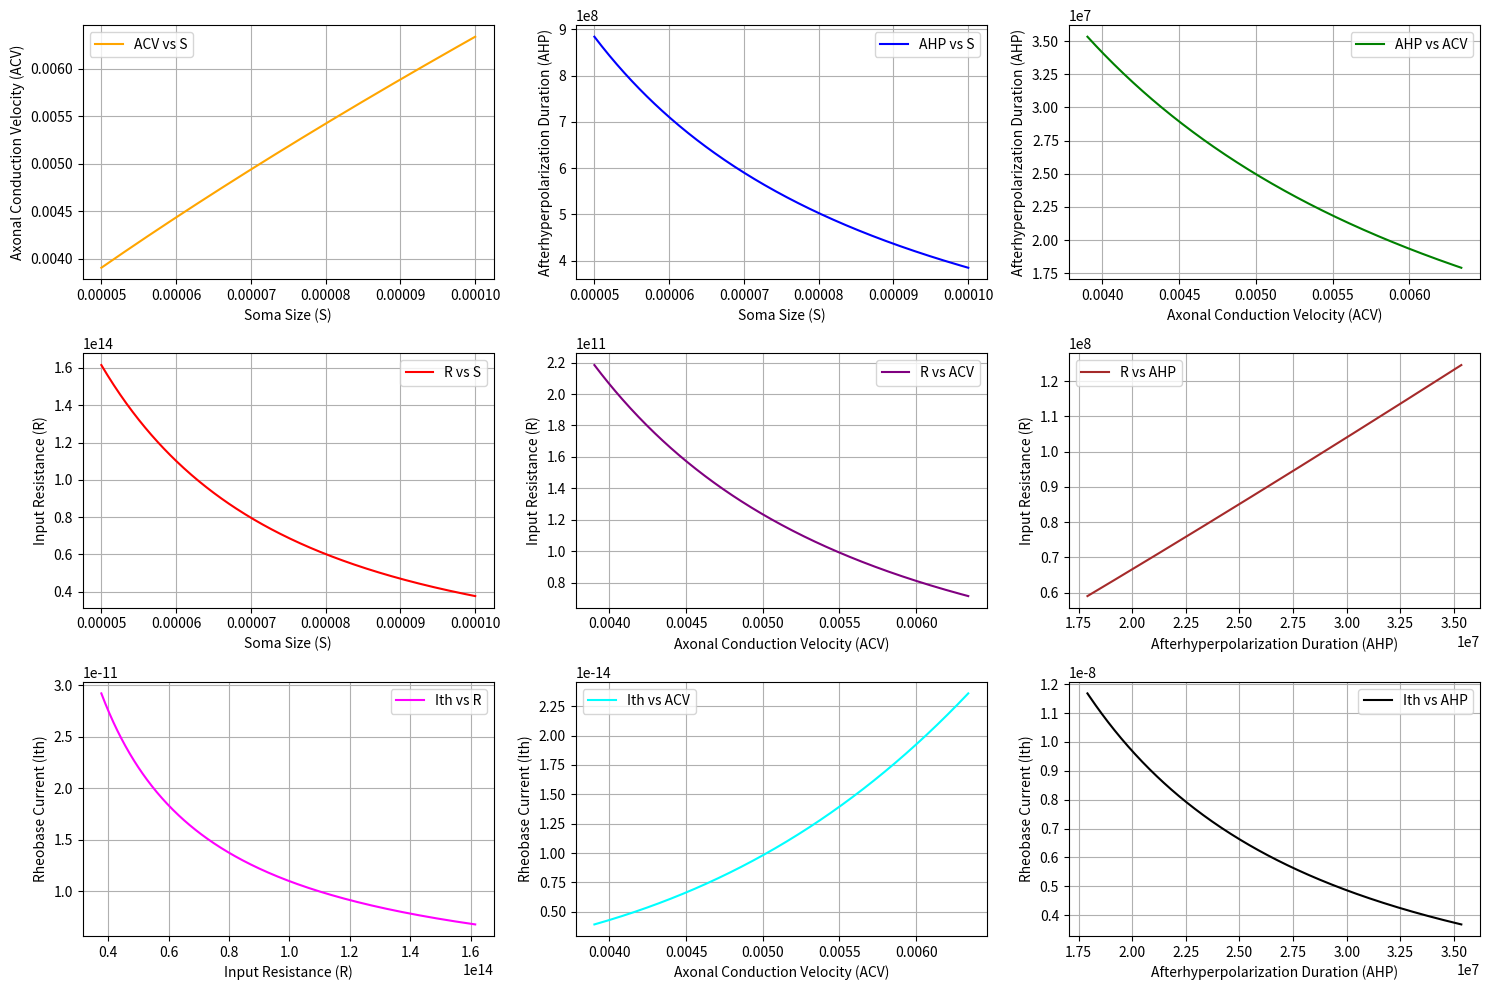
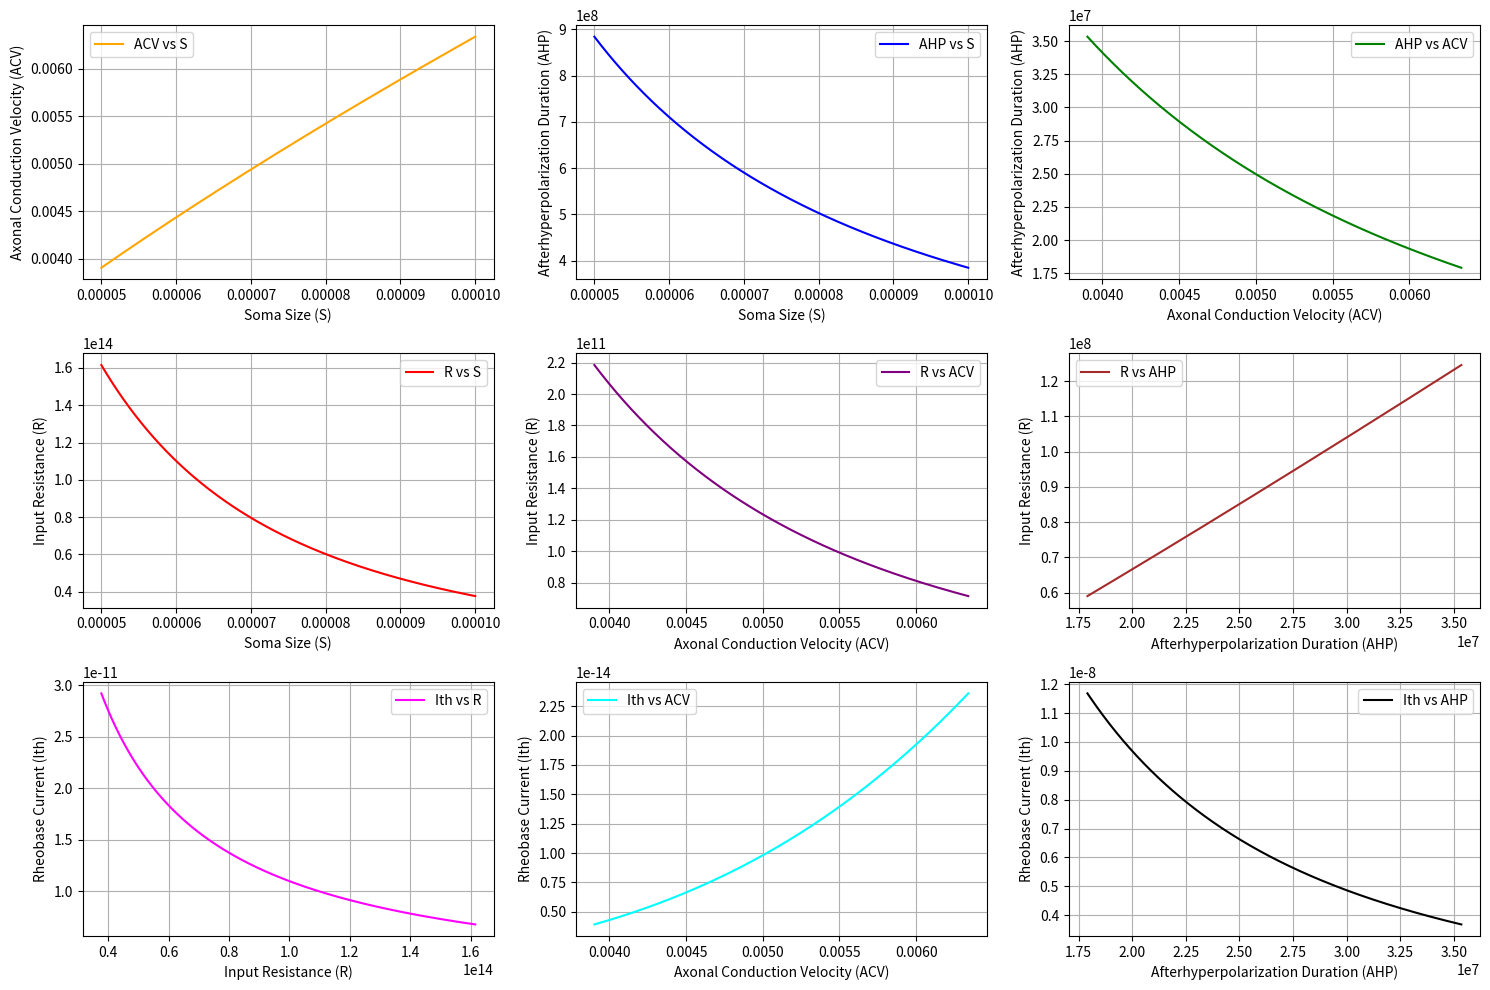

Write the Python code that produced these figures, in order.
import numpy as np
import matplotlib.pyplot as plt

## Caillet et. al. 2022 Table 3
## https://doi.org/10.7554/eLife.76489
## Values extracted with help of Chatgpt but manually checked and corrected


# https://github.com/ArnaultCAILLET/Caillet-et-al-2022-PLOS_Comput_Biol/blob/main/MN_properties_relationships_MOD.py


import numpy as np
import matplotlib.pyplot as plt

# Number of motoneurons
num_neurons = 300
# Generate normalized indices
i_values = np.linspace(0, num_neurons, num_neurons) / num_neurons

soma_Dmin = 50e-6  # minimum soma diameter in meter
soma_Dmax = 100e-6  # maximum soma diameter in meter


# OPTION 1: Generate a range of soma sizes (S) in [meters]
S = np.linspace(soma_Dmin, soma_Dmax, num_neurons)


# OPTION 2: Calculate soma diameters using a quadratic relationship
S2 = soma_Dmin + (i_values**2) * (soma_Dmax - soma_Dmin)


# Extracted empirical coefficients (ka) and exponents (a) from Table 3
params = {
    "ACV": {"ka": 4.0, "a": 0.7},
    "AHP_S": {"ka": 6.1e3, "a": -1.2},
    "AHP_ACV": {"ka": 1.5e4, "a": -1.4},
    "R_S": {"ka": 1.5e5, "a": -2.1},
    "R_ACV": {"ka": 6.3e5, "a": -2.3},
    "R_AHP": {"ka": 6.2e-1, "a": 1.1},
    "Ith_R": {"ka": 1.1e3, "a": -1.0},
    "Ith_ACV": {"ka": 3.2e-6, "a": 3.7},
    "Ith_AHP": {"ka": 2.5e4, "a": -1.7},
    "C_R": {"ka": 2.4e2, "a": -0.4},
    "C_Ith": {"ka": 2.9e1, "a": 0.3},
    "C_AHP": {"ka": 2.8e2, "a": -0.4},
    "C_ACV": {"ka": 2.5, "a": 0.8},
    "Tau_R": {"ka": 8.7, "a": 0.5},
    "Tau_AHP": {"ka": 2.2, "a": 0.8},
    "Tau_Ith": {"ka": 2.3e2, "a": -0.4},
    "Tau_ACV": {"ka": 1.2e4, "a": -1.3},
}


def compute_and_plot_all_param(S):

    # Compute properties based on relationships in table 3
    ACV = params["ACV"]["ka"] * S ** params["ACV"]["a"]
    AHP_S = params["AHP_S"]["ka"] * S ** params["AHP_S"]["a"]
    AHP_ACV = params["AHP_ACV"]["ka"] * ACV ** params["AHP_ACV"]["a"]
    R_S = params["R_S"]["ka"] * S ** params["R_S"]["a"]
    R_ACV = params["R_ACV"]["ka"] * ACV ** params["R_ACV"]["a"]
    R_AHP = params["R_AHP"]["ka"] * AHP_ACV ** params["R_AHP"]["a"]
    Ith_R = params["Ith_R"]["ka"] * R_S ** params["Ith_R"]["a"]
    Ith_ACV = params["Ith_ACV"]["ka"] * ACV ** params["Ith_ACV"]["a"]
    Ith_AHP = params["Ith_AHP"]["ka"] * AHP_ACV ** params["Ith_AHP"]["a"]
    C_R = params["C_R"]["ka"] * R_S ** params["C_R"]["a"]
    C_Ith = params["C_Ith"]["ka"] * Ith_R ** params["C_Ith"]["a"]
    C_AHP = params["C_AHP"]["ka"] * AHP_ACV ** params["C_AHP"]["a"]
    C_ACV = params["C_ACV"]["ka"] * ACV ** params["C_ACV"]["a"]
    Tau_R = params["Tau_R"]["ka"] * R_S ** params["Tau_R"]["a"]
    Tau_AHP = params["Tau_AHP"]["ka"] * AHP_ACV ** params["Tau_AHP"]["a"]
    Tau_Ith = params["Tau_Ith"]["ka"] * Ith_R ** params["Tau_Ith"]["a"]
    Tau_ACV = params["Tau_ACV"]["ka"] * ACV ** params["Tau_ACV"]["a"]

    # Table 4 relationships from https://github.com/ArnaultCAILLET/Caillet-et-al-2022-PLOS_Comput_Biol/blob/main/MN_properties_relationships_MOD.py

    def Ith_S_func(S):
        return 3.82e8 * np.pow(S, 2.52)  # I_th_S_tb4 = 3.8e8 * np.pow(S , 2.52)

    def S_Ith(Ith):
        return 3.96e-4 * np.pow(Ith, 0.396)  # S_I_tb4 = 4e-4 * np.pow(I_th, 0.40)

    def R_S_func(S, kR=1.68 * 10**-10):  # R_S_tb4 = 1.7e-10 / np.pow(S, 2.43)
        return kR / S**2.43

    def C_S_func(S, Cm_rec):
        return Cm_rec * S  # [F]

    def C_D_func(D_soma):
        return 7.9e-5 * D_soma  # [F]

    def tau_R_C_func(R, C):
        return R * C  # [s]

    def AHP_D_func(D_soma):
        return 2.7e-8 * np.pow(D_soma, -1.51)

    def tref_AHP_func(
        AHP,
    ):  # based on https://www.biorxiv.org/content/10.1101/2024.10.05.616762v1
        return 0.2 * AHP

    def Ith_distrib_func(
        MN, true_MN_pop
    ):  # Obtained from literature data -- from Caillet Github
        """
        Function returning the typical rheobase distribution across a MN pool,
        obtained from rats and cats experimental data
        Parameters
        ----------
        $ MN : location of the MN in the real MN population, integer

        Returns
        -------
        $ Ith : rheobase [A] of the MN, float
        """
        Ith = 3.85e-9 * np.pow(
            np.pow(9.1, ((MN / true_MN_pop))), 1.1831
        )  # 2.09*10**-9*16**((MN/400)**1.5725)
        return Ith

    # Plotting
    fig, axs = plt.subplots(3, 3, figsize=(15, 10))

    axs[0, 0].plot(S, ACV, label="ACV vs S", color="orange")
    axs[0, 0].set_xlabel("Soma Size (S)")
    axs[0, 0].set_ylabel("Axonal Conduction Velocity (ACV)")

    axs[0, 1].plot(S, AHP_S, label="AHP vs S", color="blue")
    axs[0, 1].set_xlabel("Soma Size (S)")
    axs[0, 1].set_ylabel("Afterhyperpolarization Duration (AHP)")

    axs[0, 2].plot(ACV, AHP_ACV, label="AHP vs ACV", color="green")
    axs[0, 2].set_xlabel("Axonal Conduction Velocity (ACV)")
    axs[0, 2].set_ylabel("Afterhyperpolarization Duration (AHP)")

    axs[1, 0].plot(S, R_S, label="R vs S", color="red")
    axs[1, 0].set_xlabel("Soma Size (S)")
    axs[1, 0].set_ylabel("Input Resistance (R)")

    axs[1, 1].plot(ACV, R_ACV, label="R vs ACV", color="purple")
    axs[1, 1].set_xlabel("Axonal Conduction Velocity (ACV)")
    axs[1, 1].set_ylabel("Input Resistance (R)")

    axs[1, 2].plot(AHP_ACV, R_AHP, label="R vs AHP", color="brown")
    axs[1, 2].set_xlabel("Afterhyperpolarization Duration (AHP)")
    axs[1, 2].set_ylabel("Input Resistance (R)")

    axs[2, 0].plot(R_S, Ith_R, label="Ith vs R", color="magenta")
    axs[2, 0].set_xlabel("Input Resistance (R)")
    axs[2, 0].set_ylabel("Rheobase Current (Ith)")

    axs[2, 1].plot(ACV, Ith_ACV, label="Ith vs ACV", color="cyan")
    axs[2, 1].set_xlabel("Axonal Conduction Velocity (ACV)")
    axs[2, 1].set_ylabel("Rheobase Current (Ith)")

    axs[2, 2].plot(AHP_ACV, Ith_AHP, label="Ith vs AHP", color="black")
    axs[2, 2].set_xlabel("Afterhyperpolarization Duration (AHP)")
    axs[2, 2].set_ylabel("Rheobase Current (Ith)")

    for ax in axs.flat:
        ax.legend()
        ax.grid(True)

    plt.tight_layout()


compute_and_plot_all_param(S)
compute_and_plot_all_param(S2)
plt.show()
